Dataset: body_behavior (GitHub, ChuangqiLee/Education-engagement). Classes: nodding, phone, sleeping, turn head, writing.

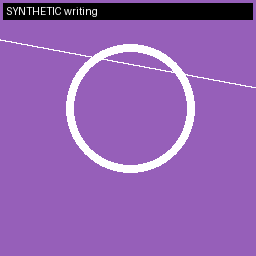
Label: writing

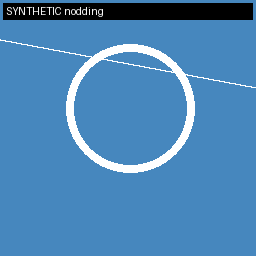
Label: nodding

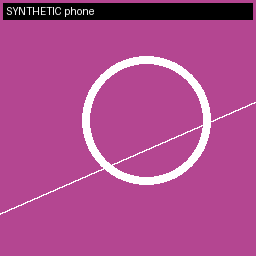
Label: phone

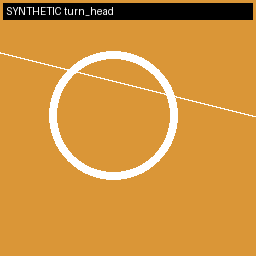
Label: turn head

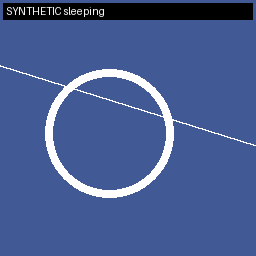
Label: sleeping

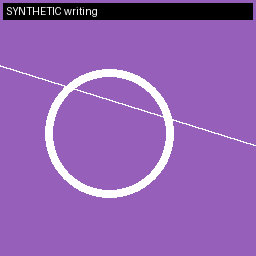
Label: writing
